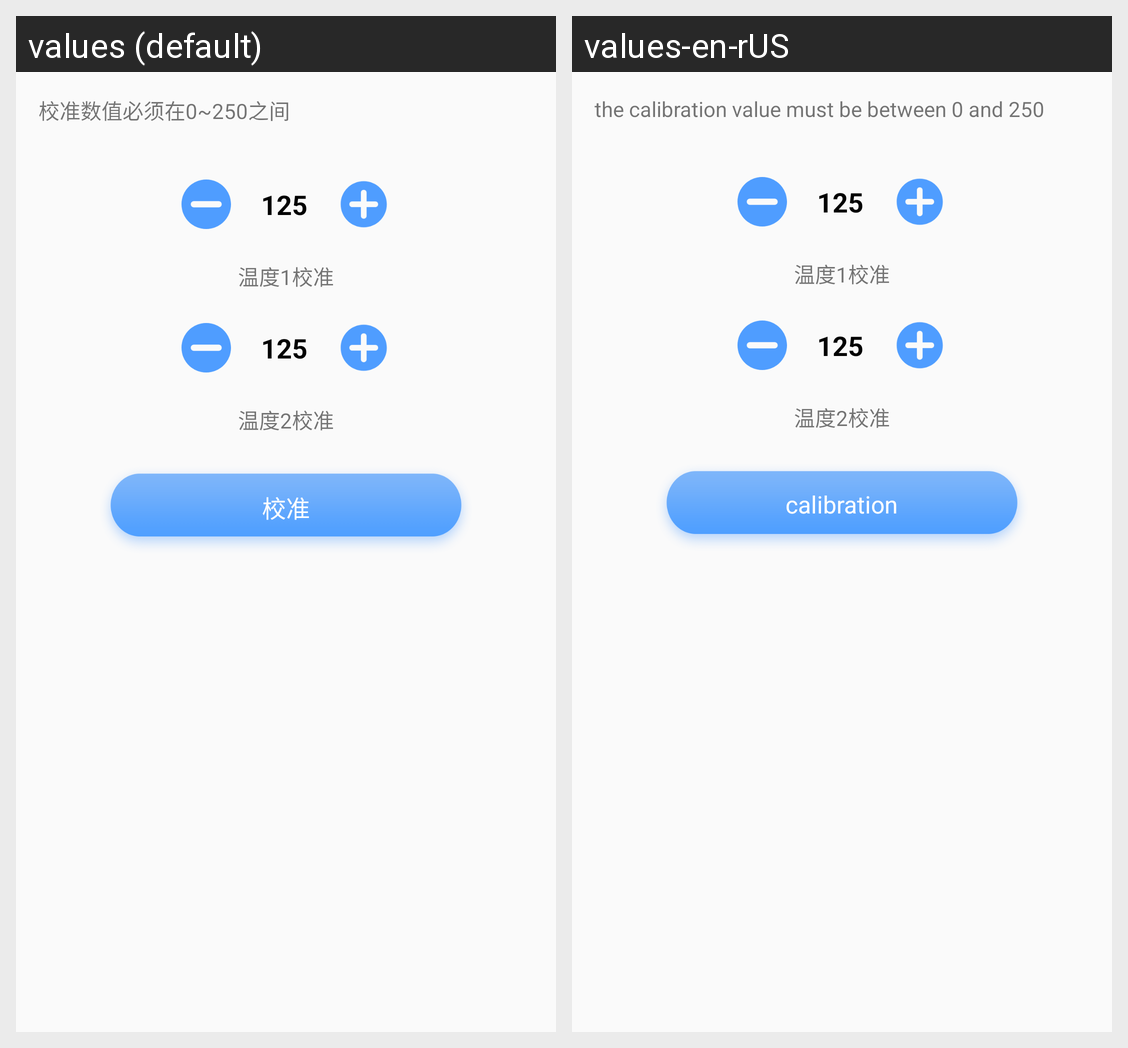

Strings drawn on this Android screen and how each of the app's shown locales translates them:
Android screen res/layout/view_adjust_dialog.xml rendered under 2 locales, left to right: values (default), values-en-rUS. Device: Nexus 5 (rendered at 1080×1920; each locale shown at half size, 540×960, under a caption strip naming it); theme AppTheme.
Strings drawn on this screen, with the default value and each locale's value (text and hints the layout hard-codes, and strings that could not be matched under every locale, appear in the picture but are not listed):

mine_adjust_num_range
  values: 校准数值必须在0~250之间
  values-en-rUS: the calibration value must be between 0 and 250

mine_adjust_title
  values: 校准
  values-en-rUS: calibration
